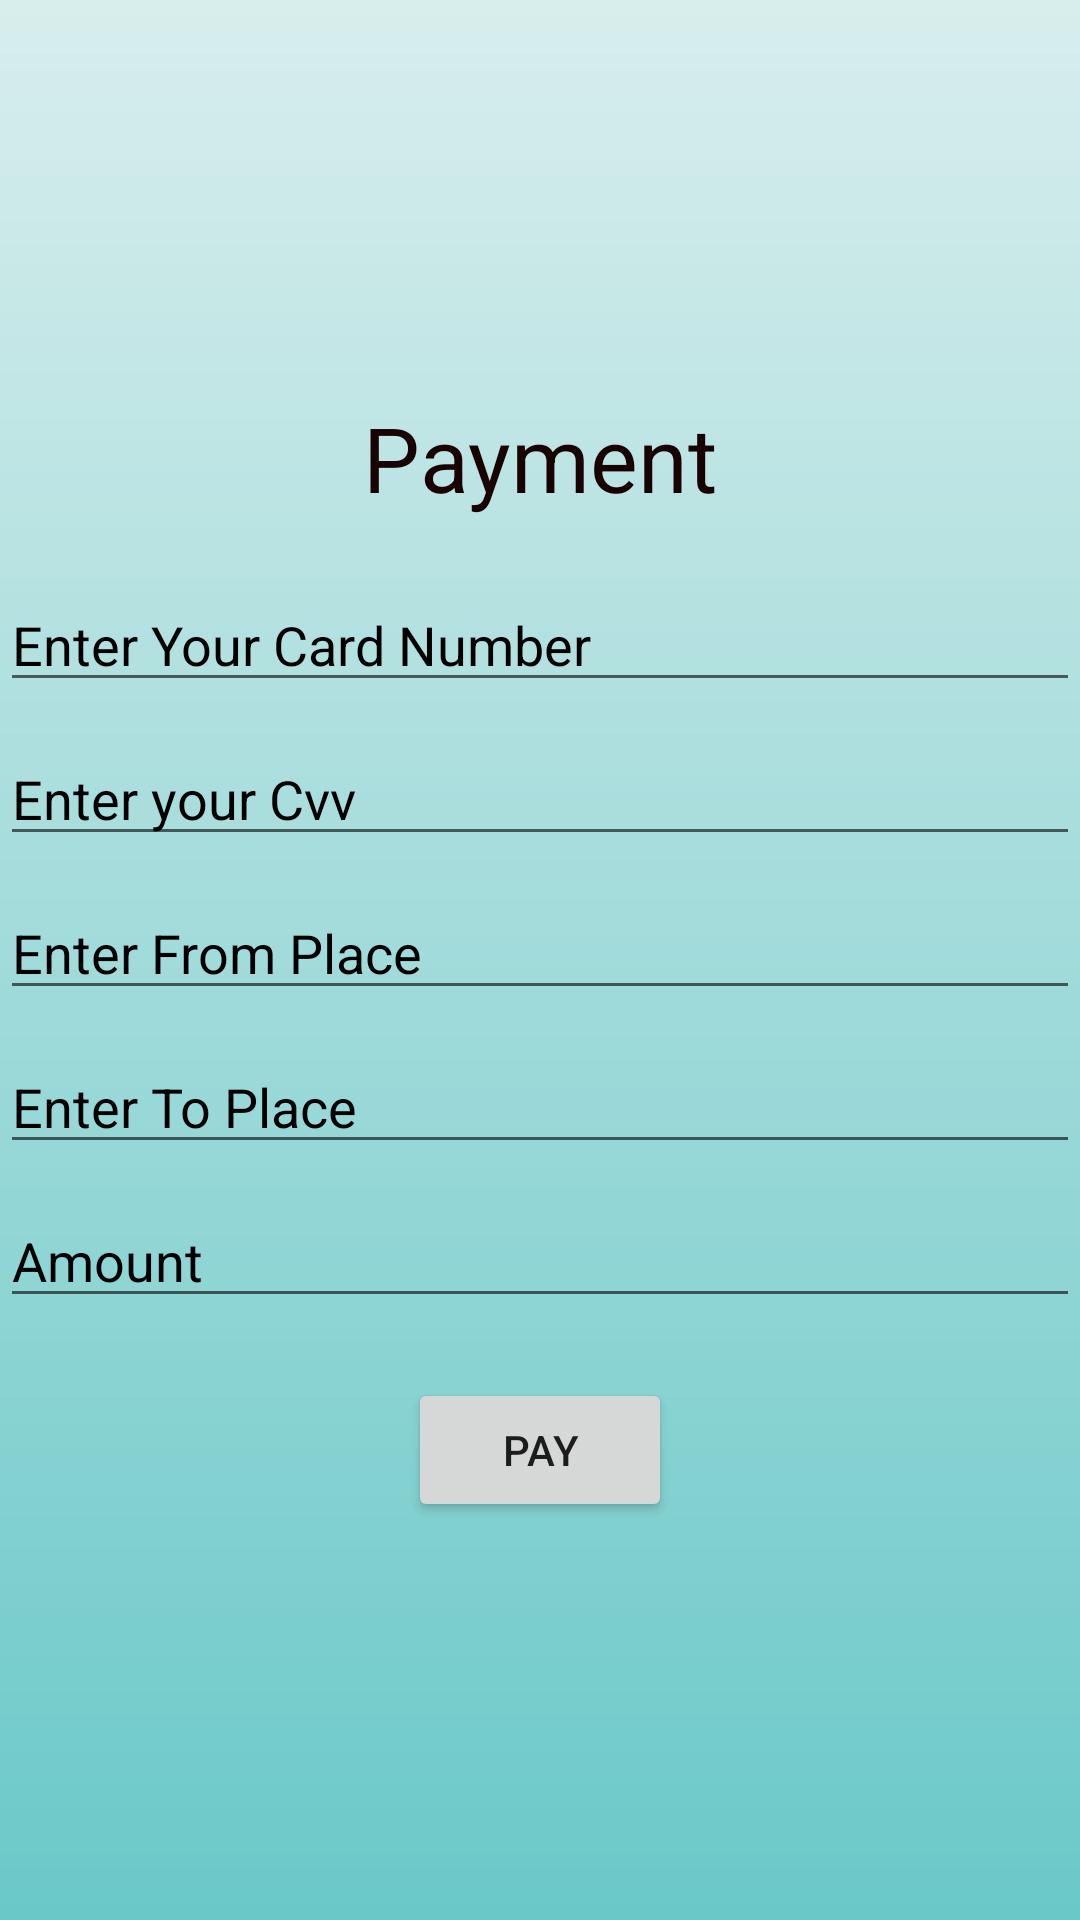

This screen was rendered from an Android layout file. Write that file and the resources it references.
<!-- AndroidManifest.xml: application theme Theme.Metrostation -->
<!-- res/layout/activity_makepayment.xml -->
<?xml version="1.0" encoding="utf-8"?>
<LinearLayout xmlns:android="http://schemas.android.com/apk/res/android"
    xmlns:app="http://schemas.android.com/apk/res-auto"
    xmlns:tools="http://schemas.android.com/tools"
    android:layout_width="match_parent"
    android:layout_height="match_parent"
    android:background="@drawable/meback"
    android:gravity="center"
    android:orientation="vertical"
    tools:context=".Makepayment">

    <TextView
        android:id="@+id/textView11"
        android:layout_width="wrap_content"
        android:layout_height="wrap_content"
        android:text="Payment"
        android:textColor="#190202"
        android:textSize="30dp" />

    <EditText
        android:id="@+id/etcard"
        android:layout_width="match_parent"
        android:layout_height="wrap_content"
        android:layout_marginTop="20dp"
        android:digits="0123456789"
        android:ems="10"
        android:hint="Enter Your Card Number"
        android:inputType="textPersonName"
        android:maxLength="16"
        android:textColor="#000"
        android:textColorHint="#000" />

    <EditText
        android:id="@+id/etcvv"
        android:layout_width="match_parent"
        android:layout_height="wrap_content"
        android:layout_marginTop="10dp"
        android:digits="0123456789"
        android:ems="10"
        android:hint="Enter your Cvv"
        android:inputType="textPersonName"
        android:maxLength="3"
        android:textColor="#000"
        android:textColorHint="#000" />

    <EditText
        android:id="@+id/etexp"
        android:layout_width="match_parent"
        android:layout_height="wrap_content"
        android:layout_marginTop="10dp"
        android:ems="10"
        android:hint="Enter From Place"
        android:inputType="textPersonName"
        android:textColor="#000"
        android:textColorHint="#000" />

    <EditText
        android:id="@+id/etname"
        android:layout_width="match_parent"
        android:layout_height="wrap_content"
        android:layout_marginTop="10dp"
        android:ems="10"
        android:hint="Enter To Place"
        android:inputType="textPersonName"
        android:textColor="#000"
        android:textColorHint="#000" />

    <EditText
        android:id="@+id/etamount"
        android:layout_width="match_parent"
        android:layout_height="wrap_content"
        android:layout_marginTop="10dp"
        android:ems="10"
        android:hint="Amount"
        android:inputType="textPersonName"
        android:textColor="#000"
        android:textColorHint="#000" />

    <Button
        android:id="@+id/button"
        android:layout_width="wrap_content"
        android:layout_height="wrap_content"
        android:layout_marginTop="20dp"
        android:text="Pay" />
</LinearLayout>
<!-- resources referenced by this layout -->
<resources>
  <!-- drawable meback: jpg bitmap (drawable-v24, 1130 bytes) -->
  <style name="Theme.Metrostation" parent="Theme.MaterialComponents.DayNight.DarkActionBar">
          
          <item name="colorPrimary">@color/purple_500</item>
          <item name="colorPrimaryVariant">@color/purple_700</item>
          <item name="colorOnPrimary">@color/white</item>
          
          <item name="colorSecondary">@color/teal_200</item>
          <item name="colorSecondaryVariant">@color/teal_700</item>
          <item name="colorOnSecondary">@color/black</item>
          
          <item name="android:statusBarColor" tools:targetApi="l">?attr/colorPrimaryVariant</item>
          
      </style>
  <!-- not gathered from this repository: default colours our renderer supplied (Android Studio template values) -->
  <color name="purple_500">#FF6200EE</color>
  <color name="purple_700">#FF3700B3</color>
  <color name="teal_200">#FF03DAC5</color>
  <color name="teal_700">#FF018786</color>
  <color name="black">#FF000000</color>
  <color name="white">#FFFFFFFF</color>
</resources>
